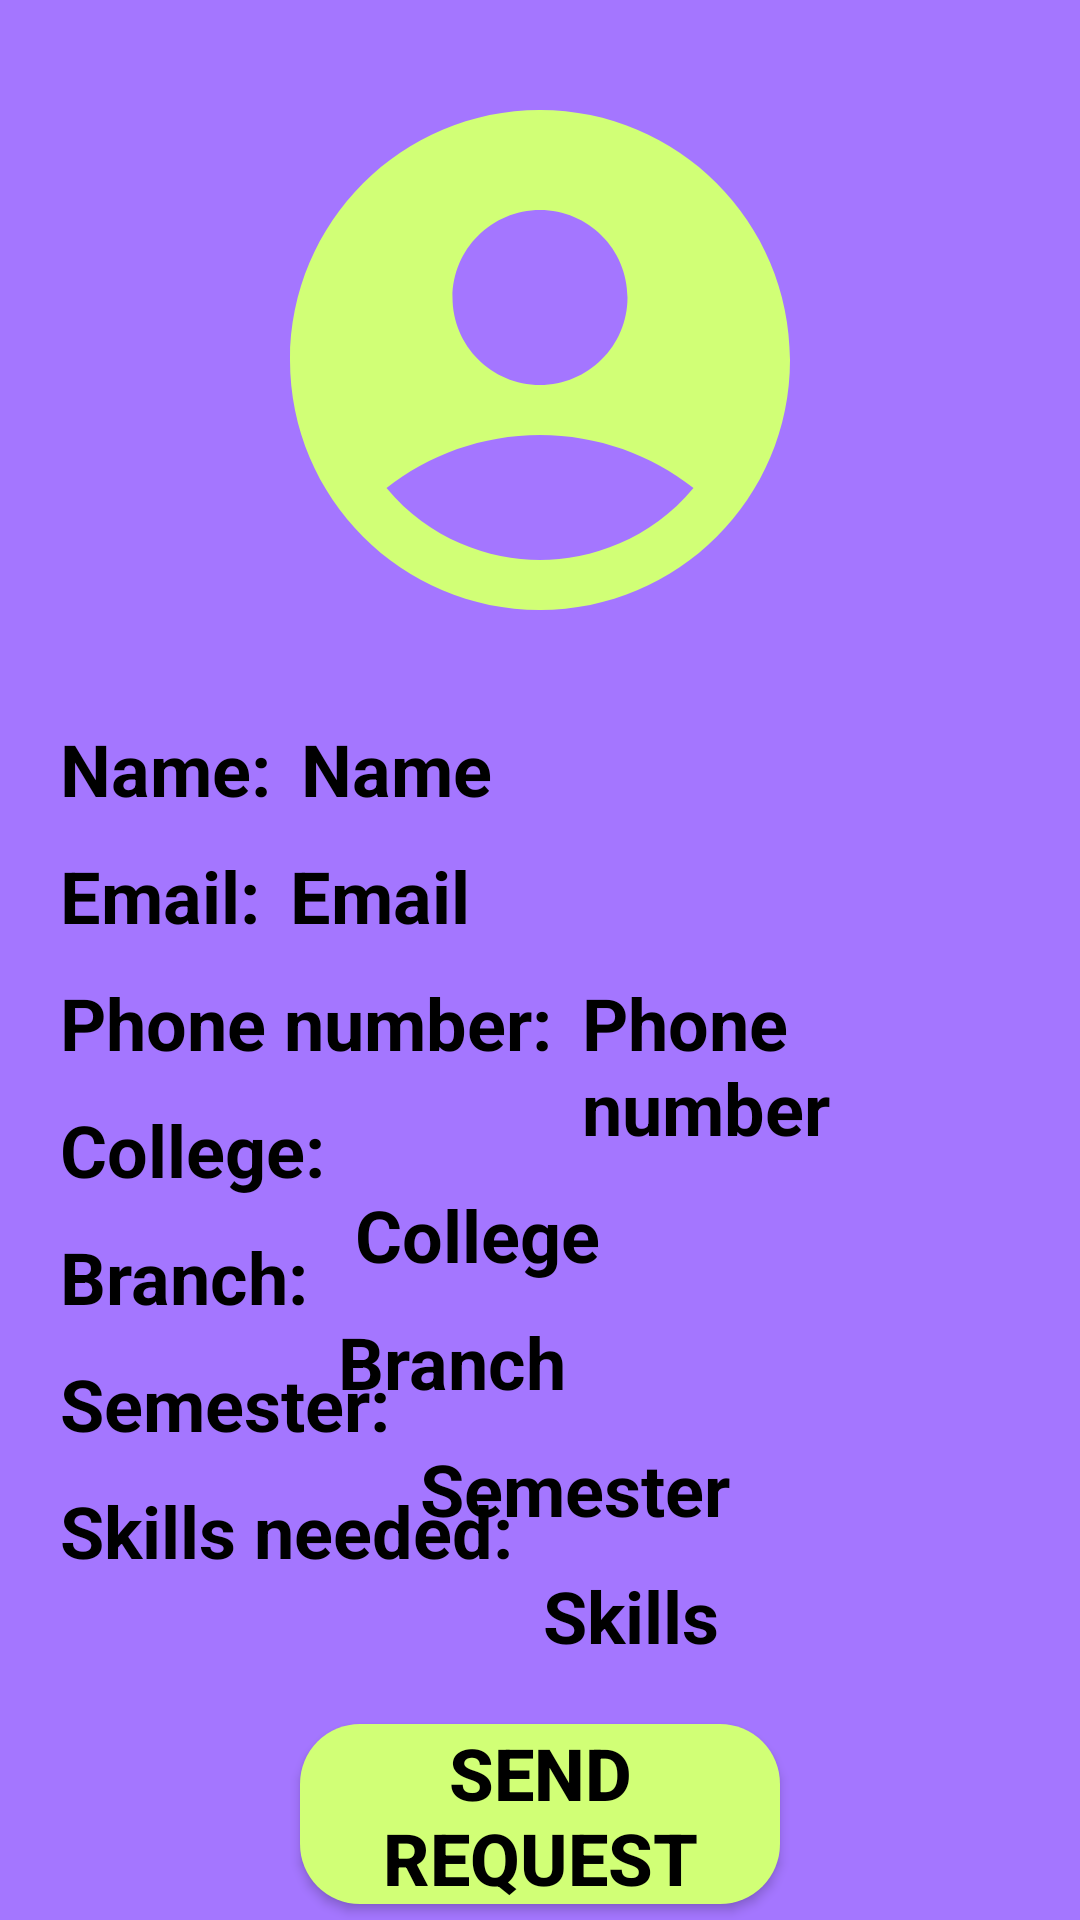

Here is an Android app screen rendered from its layout file. Give the layout XML and the strings, colors and styles it references.
<!-- AndroidManifest.xml: application theme Theme.Squadject -->
<!-- res/layout/recyclerview_join.xml -->
<?xml version="1.0" encoding="utf-8"?>
<androidx.constraintlayout.widget.ConstraintLayout xmlns:android="http://schemas.android.com/apk/res/android"
    xmlns:app="http://schemas.android.com/apk/res-auto"
    android:layout_width="match_parent"
    android:layout_height="match_parent"
    android:background="#A476FF" >

    <ImageView
        android:id="@+id/imageJF"
        android:layout_width="200dp"
        android:layout_height="200dp"
        android:layout_marginStart="20dp"
        android:layout_marginTop="20dp"
        android:layout_marginEnd="20dp"
        app:layout_constraintEnd_toEndOf="parent"
        app:layout_constraintStart_toStartOf="parent"
        app:layout_constraintTop_toTopOf="parent"
        app:srcCompat="@drawable/profile_green" />

    <TextView
        android:id="@+id/textView5"
        android:layout_width="wrap_content"
        android:layout_height="wrap_content"
        android:layout_marginStart="20dp"
        android:layout_marginTop="20dp"
        android:text="Name:"
        android:textColor="#000000"
        android:textSize="24sp"
        android:textStyle="bold"
        app:layout_constraintStart_toStartOf="parent"
        app:layout_constraintTop_toBottomOf="@+id/imageJF" />

    <TextView
        android:id="@+id/textView7"
        android:layout_width="wrap_content"
        android:layout_height="wrap_content"
        android:layout_marginStart="20dp"
        android:layout_marginTop="10dp"
        android:text="Email:"
        android:textColor="#000000"
        android:textSize="24sp"
        android:textStyle="bold"
        app:layout_constraintStart_toStartOf="parent"
        app:layout_constraintTop_toBottomOf="@+id/textView5" />

    <TextView
        android:id="@+id/textView8"
        android:layout_width="wrap_content"
        android:layout_height="wrap_content"
        android:layout_marginStart="20dp"
        android:layout_marginTop="10dp"
        android:text="Phone number:"
        android:textColor="#000000"
        android:textSize="24sp"
        android:textStyle="bold"
        app:layout_constraintStart_toStartOf="parent"
        app:layout_constraintTop_toBottomOf="@+id/textView7" />

    <TextView
        android:id="@+id/textView9"
        android:layout_width="wrap_content"
        android:layout_height="wrap_content"
        android:layout_marginStart="20dp"
        android:layout_marginTop="10dp"
        android:text="College:"
        android:textColor="#000000"
        android:textSize="24sp"
        android:textStyle="bold"
        app:layout_constraintStart_toStartOf="parent"
        app:layout_constraintTop_toBottomOf="@+id/textView8" />

    <TextView
        android:id="@+id/textView10"
        android:layout_width="wrap_content"
        android:layout_height="wrap_content"
        android:layout_marginStart="20dp"
        android:layout_marginTop="10dp"
        android:text="Branch:"
        android:textColor="#000000"
        android:textSize="24sp"
        android:textStyle="bold"
        app:layout_constraintStart_toStartOf="parent"
        app:layout_constraintTop_toBottomOf="@+id/textView9" />

    <TextView
        android:id="@+id/textView11"
        android:layout_width="wrap_content"
        android:layout_height="wrap_content"
        android:layout_marginStart="20dp"
        android:layout_marginTop="10dp"
        android:text="Semester:"
        android:textColor="#000000"
        android:textSize="24sp"
        android:textStyle="bold"
        app:layout_constraintStart_toStartOf="parent"
        app:layout_constraintTop_toBottomOf="@+id/textView10" />

    <TextView
        android:id="@+id/textView12"
        android:layout_width="wrap_content"
        android:layout_height="wrap_content"
        android:layout_marginStart="20dp"
        android:layout_marginTop="10dp"
        android:text="Skills needed:"
        android:textColor="#000000"
        android:textSize="24sp"
        android:textStyle="bold"
        app:layout_constraintStart_toStartOf="parent"
        app:layout_constraintTop_toBottomOf="@+id/textView11" />

    <Button
        android:id="@+id/sendRequest"
        android:layout_width="0dp"
        android:layout_height="60dp"
        android:layout_marginStart="100dp"
        android:layout_marginTop="20dp"
        android:layout_marginEnd="100dp"
        android:background="@drawable/button6_background"
        android:backgroundTint="#D1FF76"
        android:insetTop="0dp"
        android:insetBottom="0dp"
        android:text="Send Request"
        android:textColor="#000000"
        android:textSize="24sp"
        android:textStyle="bold"
        app:backgroundTint="@null"
        app:layout_constraintEnd_toEndOf="parent"
        app:layout_constraintStart_toStartOf="parent"
        app:layout_constraintTop_toBottomOf="@+id/skillsJF" />

    <TextView
        android:id="@+id/nameJF"
        android:layout_width="0dp"
        android:layout_height="wrap_content"
        android:layout_marginStart="10dp"
        android:layout_marginTop="20dp"
        android:layout_marginEnd="20dp"
        android:text="Name"
        android:textColor="#000000"
        android:textSize="24sp"
        android:textStyle="bold"
        app:layout_constraintEnd_toEndOf="parent"
        app:layout_constraintStart_toEndOf="@+id/textView5"
        app:layout_constraintTop_toBottomOf="@+id/imageJF" />

    <TextView
        android:id="@+id/emailJF"
        android:layout_width="0dp"
        android:layout_height="wrap_content"
        android:layout_marginStart="10dp"
        android:layout_marginTop="10dp"
        android:layout_marginEnd="20dp"
        android:text="Email"
        android:textColor="#000000"
        android:textSize="24sp"
        android:textStyle="bold"
        app:layout_constraintEnd_toEndOf="parent"
        app:layout_constraintStart_toEndOf="@+id/textView7"
        app:layout_constraintTop_toBottomOf="@+id/nameJF" />

    <TextView
        android:id="@+id/phoneJF"
        android:layout_width="0dp"
        android:layout_height="wrap_content"
        android:layout_marginStart="10dp"
        android:layout_marginTop="10dp"
        android:layout_marginEnd="20dp"
        android:text="Phone number"
        android:textColor="#000000"
        android:textSize="24sp"
        android:textStyle="bold"
        app:layout_constraintEnd_toEndOf="parent"
        app:layout_constraintStart_toEndOf="@+id/textView8"
        app:layout_constraintTop_toBottomOf="@+id/emailJF" />

    <TextView
        android:id="@+id/collegeJF"
        android:layout_width="0dp"
        android:layout_height="wrap_content"
        android:layout_marginStart="10dp"
        android:layout_marginTop="10dp"
        android:layout_marginEnd="20dp"
        android:text="College"
        android:textColor="#000000"
        android:textSize="24sp"
        android:textStyle="bold"
        app:layout_constraintEnd_toEndOf="parent"
        app:layout_constraintStart_toEndOf="@+id/textView9"
        app:layout_constraintTop_toBottomOf="@+id/phoneJF" />

    <TextView
        android:id="@+id/branchJF"
        android:layout_width="0dp"
        android:layout_height="wrap_content"
        android:layout_marginStart="10dp"
        android:layout_marginTop="10dp"
        android:layout_marginEnd="20dp"
        android:text="Branch"
        android:textColor="#000000"
        android:textSize="24sp"
        android:textStyle="bold"
        app:layout_constraintEnd_toEndOf="parent"
        app:layout_constraintStart_toEndOf="@+id/textView10"
        app:layout_constraintTop_toBottomOf="@+id/collegeJF" />

    <TextView
        android:id="@+id/semesterJF"
        android:layout_width="0dp"
        android:layout_height="wrap_content"
        android:layout_marginStart="10dp"
        android:layout_marginTop="10dp"
        android:layout_marginEnd="20dp"
        android:text="Semester"
        android:textColor="#000000"
        android:textSize="24sp"
        android:textStyle="bold"
        app:layout_constraintEnd_toEndOf="parent"
        app:layout_constraintStart_toEndOf="@+id/textView11"
        app:layout_constraintTop_toBottomOf="@+id/branchJF" />

    <TextView
        android:id="@+id/skillsJF"
        android:layout_width="0dp"
        android:layout_height="wrap_content"
        android:layout_marginStart="10dp"
        android:layout_marginTop="10dp"
        android:layout_marginEnd="20dp"
        android:text="Skills"
        android:textColor="#000000"
        android:textSize="24sp"
        android:textStyle="bold"
        app:layout_constraintEnd_toEndOf="parent"
        app:layout_constraintStart_toEndOf="@+id/textView12"
        app:layout_constraintTop_toBottomOf="@+id/semesterJF" />

</androidx.constraintlayout.widget.ConstraintLayout>
<!-- resources referenced by this layout -->
<resources>
  <!-- drawable button6_background (drawable) -->
  <?xml version="1.0" encoding="utf-8"?>
  <shape xmlns:android="http://schemas.android.com/apk/res/android">
      <solid android:color="#D1FF76" />
      <corners
          android:topLeftRadius="20dp"
          android:bottomLeftRadius="20dp"
          android:topRightRadius="20dp"
          android:bottomRightRadius="20dp"/>
  </shape>
  <!-- drawable profile_green (drawable) -->
  <vector android:height="24dp" android:tint="#D1FF76"
      android:viewportHeight="24" android:viewportWidth="24"
      android:width="24dp" xmlns:android="http://schemas.android.com/apk/res/android">
      <path android:fillColor="@android:color/white" android:pathData="M12,2C6.48,2 2,6.48 2,12s4.48,10 10,10s10,-4.48 10,-10S17.52,2 12,2zM12,6c1.93,0 3.5,1.57 3.5,3.5S13.93,13 12,13s-3.5,-1.57 -3.5,-3.5S10.07,6 12,6zM12,20c-2.03,0 -4.43,-0.82 -6.14,-2.88C7.55,15.8 9.68,15 12,15s4.45,0.8 6.14,2.12C16.43,19.18 14.03,20 12,20z"/>
  </vector>
  <style name="Theme.Squadject" parent="Base.Theme.Squadject" />
  <style name="Base.Theme.Squadject" parent="Theme.Material3.DayNight.NoActionBar">
          
          
      </style>
</resources>
